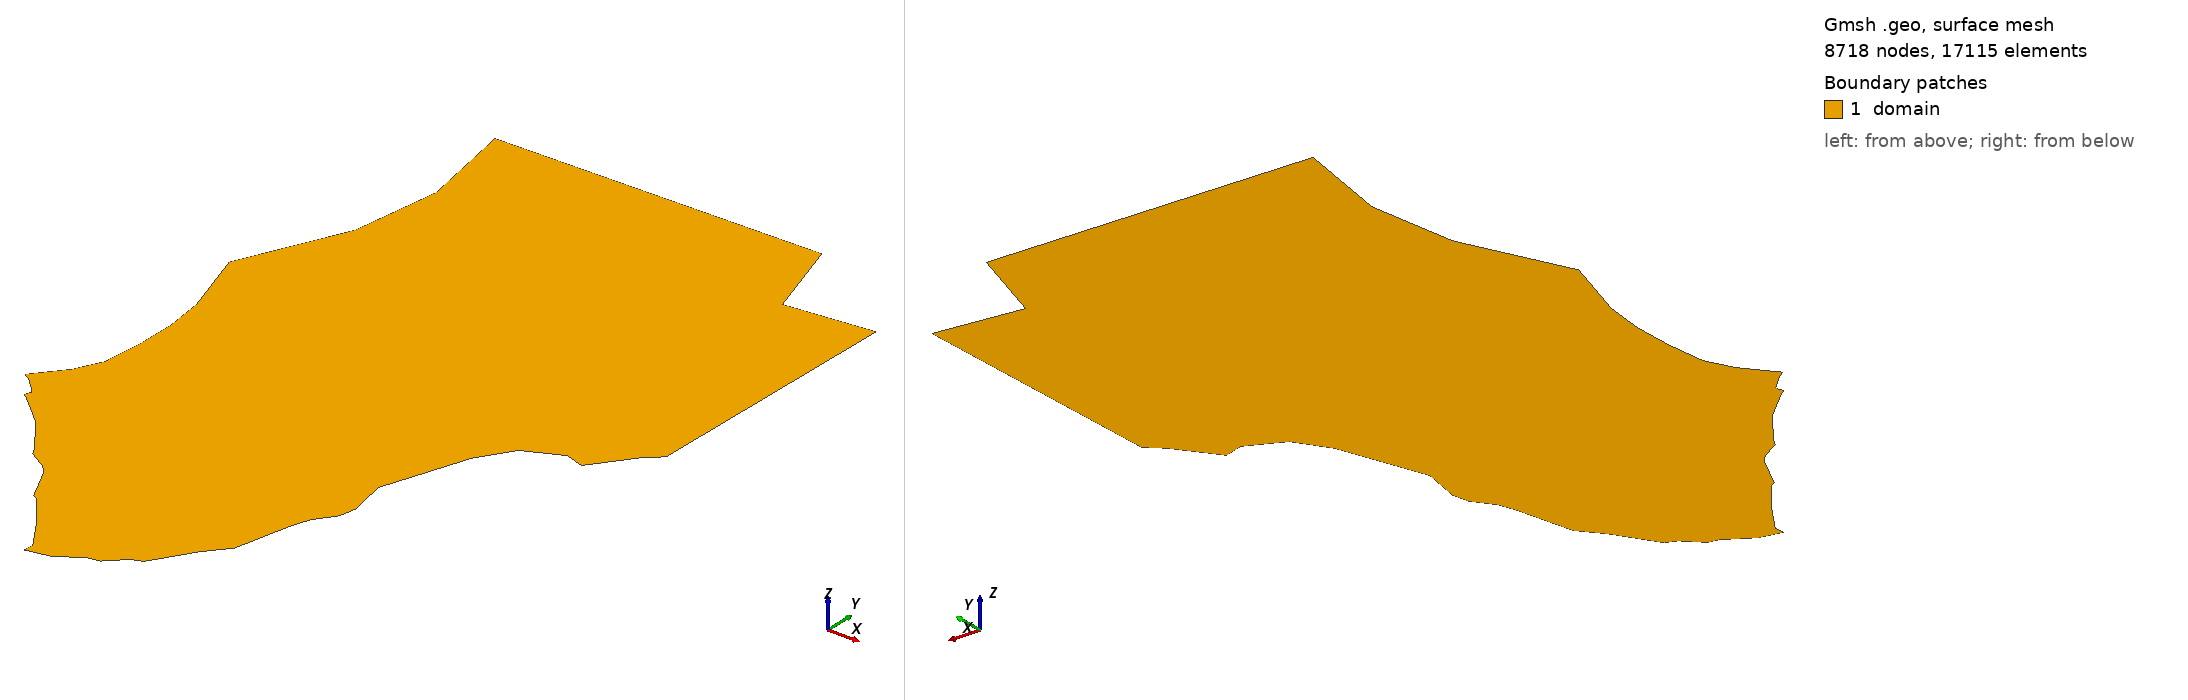

Gmsh geometry script, surface-meshed: 8718 nodes, 17115 surface elements. Boundary patches (legend numbers): 1 domain. Left view from above one corner, right view from below the opposite corner. Legend entries are the model's physical surfaces. The drawing asked Gmsh for element sizes between 1% and 20% of the model's largest extent; the script's own settings can give other sizes.

=== footprint_bc_fine.geo (drawn) ===
// Bowdoin footprint (exact old-mesh rim) with lateral boundary ids
// 2D-mesh with:  gmsh footprint_bc.geo -2
// edit lc_<bcid> below to tune per-boundary mesh density

lc_3 = 50.0;
lc_4 = 50.0;
lc_5 = 10.0;
lc_6 = 100.0;

Point(1) = {508222.0000, 8623670.0000, 0, lc_5};
Point(2) = {508364.0000, 8623530.0000, 0, lc_5};
Point(3) = {508372.0000, 8623510.0000, 0, lc_5};
Point(4) = {508347.0000, 8623450.0000, 0, lc_5};
Point(5) = {508380.0000, 8623430.0000, 0, lc_5};
Point(6) = {508438.0000, 8623380.0000, 0, lc_5};
Point(7) = {508671.0000, 8623170.0000, 0, lc_5};
Point(8) = {508725.0000, 8623100.0000, 0, lc_5};
Point(9) = {508936.0000, 8622820.0000, 0, lc_5};
Point(10) = {508978.0000, 8622740.0000, 0, lc_5};
Point(11) = {509144.0000, 8622640.0000, 0, lc_5};
Point(12) = {509202.0000, 8622590.0000, 0, lc_5};
Point(13) = {509222.0000, 8622560.0000, 0, lc_5};
Point(14) = {509243.0000, 8622520.0000, 0, lc_5};
Point(15) = {509388.0000, 8622220.0000, 0, lc_5};
Point(16) = {509422.0000, 8622200.0000, 0, lc_5};
Point(17) = {509455.0000, 8622170.0000, 0, lc_5};
Point(18) = {509488.0000, 8622130.0000, 0, lc_5};
Point(19) = {509633.0000, 8621940.0000, 0, lc_5};
Point(20) = {509708.0000, 8621830.0000, 0, lc_5};
Point(21) = {509870.0000, 8621580.0000, 0, lc_5};
Point(22) = {509864.0000, 8621483.0000, 0, lc_5};
Point(23) = {509949.5938, 8621501.0000, 0, lc_4};
Point(24) = {510078.0000, 8621527.0000, 0, lc_4};
Point(25) = {510332.0000, 8621682.0000, 0, lc_4};
Point(26) = {510434.0000, 8621699.0000, 0, lc_4};
Point(27) = {510600.0000, 8621860.0000, 0, lc_4};
Point(28) = {510702.0000, 8621898.0000, 0, lc_4};
Point(29) = {510948.0000, 8622282.0000, 0, lc_4};
Point(30) = {511007.3438, 8622353.0000, 0, lc_4};
Point(31) = {511096.3438, 8622459.0000, 0, lc_4};
Point(32) = {511126.0000, 8622494.0000, 0, lc_4};
Point(33) = {511253.0000, 8623041.0000, 0, lc_4};
Point(34) = {511283.0000, 8623126.0000, 0, lc_4};
Point(35) = {511313.0000, 8623210.0000, 0, lc_4};
Point(36) = {511367.0000, 8623282.0000, 0, lc_4};
Point(37) = {511448.0000, 8623389.0000, 0, lc_4};
Point(38) = {511483.0000, 8623553.0000, 0, lc_4};
Point(39) = {511411.0000, 8623932.0000, 0, lc_4};
Point(40) = {511424.6562, 8623971.0000, 0, lc_4};
Point(41) = {511465.6562, 8624088.0000, 0, lc_4};
Point(42) = {511479.3438, 8624127.0000, 0, lc_4};
Point(43) = {511616.0000, 8624516.0000, 0, lc_4};
Point(44) = {511698.0000, 8624749.0000, 0, lc_4};
Point(45) = {511882.0000, 8625025.0000, 0, lc_4};
Point(46) = {511905.0000, 8625059.0000, 0, lc_4};
Point(47) = {511981.6562, 8625095.0000, 0, lc_4};
Point(48) = {512058.3438, 8625131.0000, 0, lc_4};
Point(49) = {512250.0000, 8625220.0000, 0, lc_4};
Point(50) = {512342.0000, 8625192.0000, 0, lc_4};
Point(51) = {512434.0000, 8625163.0000, 0, lc_4};
Point(52) = {512538.7188, 8625301.0000, 0, lc_4};
Point(53) = {512695.8125, 8625508.0000, 0, lc_4};
Point(54) = {512722.0000, 8625542.0000, 0, lc_4};
Point(55) = {512793.5000, 8625606.0000, 0, lc_4};
Point(56) = {512865.0000, 8625669.0000, 0, lc_4};
Point(57) = {512865.9375, 8625709.0000, 0, lc_6};
Point(58) = {512873.5625, 8626030.0000, 0, lc_6};
Point(59) = {512907.8750, 8627473.0000, 0, lc_6};
Point(60) = {512923.1250, 8628114.0000, 0, lc_6};
Point(61) = {512926.0000, 8628234.0000, 0, lc_6};
Point(62) = {512766.5625, 8628216.0000, 0, lc_6};
Point(63) = {512447.7188, 8628181.0000, 0, lc_6};
Point(64) = {512128.8438, 8628146.0000, 0, lc_6};
Point(65) = {512089.0000, 8628142.0000, 0, lc_6};
Point(66) = {512076.9375, 8628181.0000, 0, lc_6};
Point(67) = {512028.7500, 8628338.0000, 0, lc_6};
Point(68) = {511860.0938, 8628888.0000, 0, lc_6};
Point(69) = {511836.0000, 8628967.0000, 0, lc_6};
Point(70) = {511755.1562, 8628965.0000, 0, lc_6};
Point(71) = {511593.4375, 8628961.0000, 0, lc_6};
Point(72) = {510542.2812, 8628937.0000, 0, lc_6};
Point(73) = {509006.0000, 8628902.0000, 0, lc_6};
Point(74) = {508723.0000, 8628896.0000, 0, lc_3};
Point(75) = {508737.0938, 8628816.0000, 0, lc_3};
Point(76) = {508800.4688, 8628456.0000, 0, lc_3};
Point(77) = {508807.5000, 8628416.0000, 0, lc_3};
Point(78) = {508892.0000, 8627935.0000, 0, lc_3};
Point(79) = {508885.9375, 8627894.0000, 0, lc_3};
Point(80) = {508843.6250, 8627610.0000, 0, lc_3};
Point(81) = {508801.2812, 8627326.0000, 0, lc_3};
Point(82) = {508765.0000, 8627083.0000, 0, lc_3};
Point(83) = {508731.1562, 8627009.0000, 0, lc_3};
Point(84) = {508680.3750, 8626898.0000, 0, lc_3};
Point(85) = {508663.4375, 8626861.0000, 0, lc_3};
Point(86) = {508426.4688, 8626344.0000, 0, lc_3};
Point(87) = {508308.0000, 8626086.0000, 0, lc_3};
Point(88) = {508521.0000, 8625396.0000, 0, lc_3};
Point(89) = {508546.5625, 8625182.0000, 0, lc_3};
Point(90) = {508567.0000, 8625010.0000, 0, lc_3};
Point(91) = {508566.3438, 8624968.0000, 0, lc_3};
Point(92) = {508562.3438, 8624715.0000, 0, lc_3};
Point(93) = {508561.0000, 8624631.0000, 0, lc_3};
Point(94) = {508552.1250, 8624545.0000, 0, lc_3};
Point(95) = {508534.3438, 8624374.0000, 0, lc_3};
Point(96) = {508521.0000, 8624246.0000, 0, lc_3};
Point(97) = {508484.7188, 8624173.0000, 0, lc_3};
Point(98) = {508412.1562, 8624028.0000, 0, lc_3};
Point(99) = {508394.0000, 8623992.0000, 0, lc_3};
Point(100) = {508341.3438, 8623929.0000, 0, lc_3};
Point(101) = {508183.3438, 8623740.0000, 0, lc_3};
Point(102) = {508157.0000, 8623709.0000, 0, lc_3};

Line(1) = {1, 2};
Line(2) = {2, 3};
Line(3) = {3, 4};
Line(4) = {4, 5};
Line(5) = {5, 6};
Line(6) = {6, 7};
Line(7) = {7, 8};
Line(8) = {8, 9};
Line(9) = {9, 10};
Line(10) = {10, 11};
Line(11) = {11, 12};
Line(12) = {12, 13};
Line(13) = {13, 14};
Line(14) = {14, 15};
Line(15) = {15, 16};
Line(16) = {16, 17};
Line(17) = {17, 18};
Line(18) = {18, 19};
Line(19) = {19, 20};
Line(20) = {20, 21};
Line(21) = {21, 22};
Line(22) = {22, 23};
Line(23) = {23, 24};
Line(24) = {24, 25};
Line(25) = {25, 26};
Line(26) = {26, 27};
Line(27) = {27, 28};
Line(28) = {28, 29};
Line(29) = {29, 30};
Line(30) = {30, 31};
Line(31) = {31, 32};
Line(32) = {32, 33};
Line(33) = {33, 34};
Line(34) = {34, 35};
Line(35) = {35, 36};
Line(36) = {36, 37};
Line(37) = {37, 38};
Line(38) = {38, 39};
Line(39) = {39, 40};
Line(40) = {40, 41};
Line(41) = {41, 42};
Line(42) = {42, 43};
Line(43) = {43, 44};
Line(44) = {44, 45};
Line(45) = {45, 46};
Line(46) = {46, 47};
Line(47) = {47, 48};
Line(48) = {48, 49};
Line(49) = {49, 50};
Line(50) = {50, 51};
Line(51) = {51, 52};
Line(52) = {52, 53};
Line(53) = {53, 54};
Line(54) = {54, 55};
Line(55) = {55, 56};
Line(56) = {56, 57};
Line(57) = {57, 58};
Line(58) = {58, 59};
Line(59) = {59, 60};
Line(60) = {60, 61};
Line(61) = {61, 62};
Line(62) = {62, 63};
Line(63) = {63, 64};
Line(64) = {64, 65};
Line(65) = {65, 66};
Line(66) = {66, 67};
Line(67) = {67, 68};
Line(68) = {68, 69};
Line(69) = {69, 70};
Line(70) = {70, 71};
Line(71) = {71, 72};
Line(72) = {72, 73};
Line(73) = {73, 74};
Line(74) = {74, 75};
Line(75) = {75, 76};
Line(76) = {76, 77};
Line(77) = {77, 78};
Line(78) = {78, 79};
Line(79) = {79, 80};
Line(80) = {80, 81};
Line(81) = {81, 82};
Line(82) = {82, 83};
Line(83) = {83, 84};
Line(84) = {84, 85};
Line(85) = {85, 86};
Line(86) = {86, 87};
Line(87) = {87, 88};
Line(88) = {88, 89};
Line(89) = {89, 90};
Line(90) = {90, 91};
Line(91) = {91, 92};
Line(92) = {92, 93};
Line(93) = {93, 94};
Line(94) = {94, 95};
Line(95) = {95, 96};
Line(96) = {96, 97};
Line(97) = {97, 98};
Line(98) = {98, 99};
Line(99) = {99, 100};
Line(100) = {100, 101};
Line(101) = {101, 102};
Line(102) = {102, 1};

Curve Loop(1) = {1,2,3,4,5,6,7,8,9,10,11,12,13,14,15,16,17,18,19,20,21,22,23,24,25,26,27,28,29,30,31,32,33,34,35,36,37,38,39,40,41,42,43,44,45,46,47,48,49,50,51,52,53,54,55,56,57,58,59,60,61,62,63,64,65,66,67,68,69,70,71,72,73,74,75,76,77,78,79,80,81,82,83,84,85,86,87,88,89,90,91,92,93,94,95,96,97,98,99,100,101,102};
Plane Surface(1) = {1};

Physical Curve("boundary_3", 3) = {74,75,76,77,78,79,80,81,82,83,84,85,86,87,88,89,90,91,92,93,94,95,96,97,98,99,100,101,102};
Physical Curve("boundary_4", 4) = {22,23,24,25,26,27,28,29,30,31,32,33,34,35,36,37,38,39,40,41,42,43,44,45,46,47,48,49,50,51,52,53,54,55};
Physical Curve("boundary_5", 5) = {1,2,3,4,5,6,7,8,9,10,11,12,13,14,15,16,17,18,19,20,21};
Physical Curve("boundary_6", 6) = {56,57,58,59,60,61,62,63,64,65,66,67,68,69,70,71,72,73};
Physical Surface("domain", 1) = {1};

// finer mesh within ~1000 m of the front (bc 5),
// combined (min) with the per-boundary point sizes above
Field[1] = Distance;
Field[1].CurvesList = {1,2,3,4,5,6,7,8,9,10,11,12,13,14,15,16,17,18,19,20,21};
Field[1].Sampling = 200;
Field[2] = Threshold;
Field[2].InField = 1;
Field[2].SizeMin = 25.0;
Field[2].SizeMax = 500.0;
Field[2].DistMin = 0.0;
Field[2].DistMax = 1000.0;
Background Field = 2;
Mesh.MeshSizeExtendFromBoundary = 1;
Mesh.MeshSizeFromPoints = 1;
Mesh.MeshSizeFromCurvature = 0;
